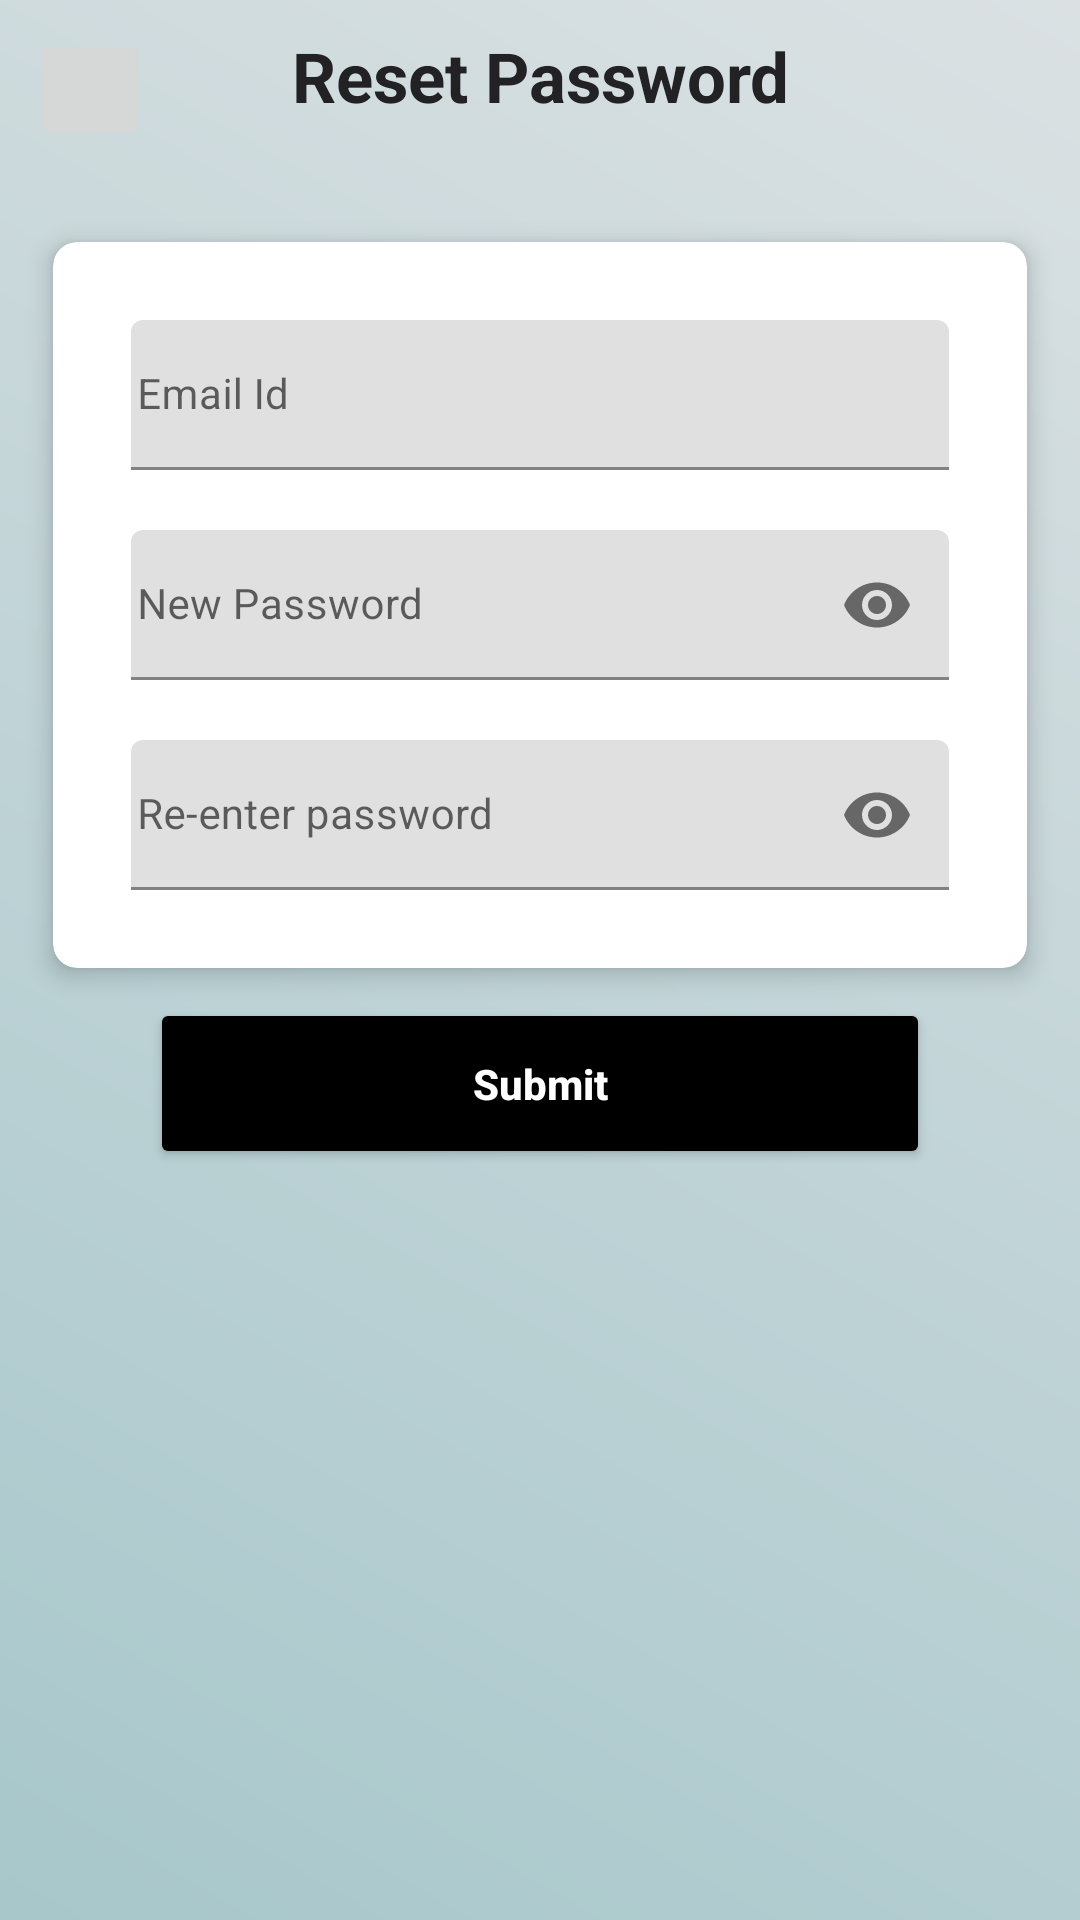

Produce the Android XML layout that renders to this screen, including the resource entries it uses.
<!-- AndroidManifest.xml: application theme Theme.BeyondBookRental -->
<!-- res/layout/forgot_password.xml -->
<?xml version="1.0" encoding="utf-8"?>
<RelativeLayout xmlns:android="http://schemas.android.com/apk/res/android"
    xmlns:app="http://schemas.android.com/apk/res-auto"
    xmlns:tools="http://schemas.android.com/tools"
    android:layout_width="match_parent"
    android:layout_height="match_parent"
    android:background="@drawable/bg_gradient">


    <ImageButton
        android:id="@+id/forgot_cp_back"
        android:layout_width="40dp"
        android:layout_height="40dp"
        android:layout_marginStart="10dp"
        android:layout_marginTop="10dp"
        android:layout_marginEnd="10dp"
        android:layout_marginBottom="10dp" />


    <TextView
        android:id="@+id/forgot_up_txt"
        android:layout_width="match_parent"
        android:layout_height="wrap_content"
        android:layout_marginStart="10dp"
        android:layout_marginTop="10dp"
        android:layout_marginEnd="10dp"
        android:layout_marginBottom="10dp"
        android:gravity="center"
        android:text="Reset Password"
        android:textColor="@color/dark_grey"
        android:textSize="23dp"
        android:textStyle="bold" />


    <androidx.cardview.widget.CardView
        android:id="@+id/passwordResetCardView"
        android:layout_width="match_parent"
        android:layout_height="wrap_content"
        android:layout_below="@+id/forgot_up_txt"
        android:layout_marginLeft="10dp"
        android:layout_marginTop="20dp"
        android:layout_marginRight="10dp"
        app:cardCornerRadius="8dp"
        app:cardElevation="5dp"
        app:cardUseCompatPadding="true">

        <LinearLayout
            android:layout_width="match_parent"
            android:layout_height="wrap_content"
            android:orientation="vertical"
            android:padding="16dp">

            
            <com.google.android.material.textfield.TextInputLayout
                android:id="@+id/forgot_cp_email_input_layout"
                android:layout_width="match_parent"
                android:layout_height="wrap_content">

                <EditText
                    android:id="@+id/forgot_cp_current"
                    android:layout_width="match_parent"
                    android:layout_height="50dp"
                    android:layout_margin="10dp"
                    android:drawablePadding="5dp"
                    android:hint="Email Id"
                    android:inputType="textEmailAddress"
                    android:paddingStart="7dp"
                    android:paddingLeft="2dp"
                    android:textSize="14dp" />
            </com.google.android.material.textfield.TextInputLayout>


            <com.google.android.material.textfield.TextInputLayout
                android:id="@+id/forgot_cp_newpass_input_layout"
                android:layout_width="match_parent"
                android:layout_height="wrap_content"
                app:endIconMode="password_toggle">

                <com.google.android.material.textfield.TextInputEditText
                    android:id="@+id/forgot_cp_newpass"
                    android:layout_width="match_parent"
                    android:layout_height="50dp"
                    android:layout_margin="10dp"
                    android:drawablePadding="5dp"
                    android:hint="New Password"
                    android:inputType="textPassword"
                    android:paddingStart="7dp"
                    android:paddingLeft="2dp"
                    android:textSize="14dp" />
            </com.google.android.material.textfield.TextInputLayout>

            
            <com.google.android.material.textfield.TextInputLayout
                android:id="@+id/forgot_cp_reeneterpass_input_layout"
                android:layout_width="match_parent"
                android:layout_height="wrap_content"
                app:endIconMode="password_toggle">

                <com.google.android.material.textfield.TextInputEditText
                    android:id="@+id/forgot_cp_reeneterpass"
                    android:layout_width="match_parent"
                    android:layout_height="50dp"
                    android:layout_margin="10dp"
                    android:drawablePadding="10dp"
                    android:hint="Re-enter password"
                    android:inputType="textPassword"
                    android:paddingStart="7dp"
                    android:paddingLeft="2dp"
                    android:textSize="14dp" />
            </com.google.android.material.textfield.TextInputLayout>

        </LinearLayout>
    </androidx.cardview.widget.CardView>


    <Button
        android:id="@+id/forgot_cp_button"
        android:layout_width="match_parent"
        android:layout_height="57dp"
        android:layout_marginLeft="50dp"
        android:layout_marginRight="50dp"
        android:backgroundTint="@color/black"
        android:textAllCaps="false"
        android:textColor="@android:color/white"
        android:textStyle="bold"
        android:layout_below="@id/passwordResetCardView"
        app:layout_constraintBottom_toBottomOf="@+id/passwordResetCardView"
        app:layout_constraintTop_toBottomOf="@id/passwordResetCardView"
        android:text="Submit"
        app:layout_constraintEnd_toEndOf="parent"
        app:layout_constraintStart_toStartOf="parent"/>




    











</RelativeLayout>
<!-- resources referenced by this layout -->
<resources>
  <color name="black">#000000</color>
  <color name="dark_grey">#222224 </color>
  <!-- drawable bg_gradient (drawable) -->
  <shape xmlns:android="http://schemas.android.com/apk/res/android">
      <gradient
          android:startColor="#a7c7cb"
          android:endColor="#dbe1e3"
          android:angle="45" />
  </shape>
  <style name="Theme.BeyondBookRental" parent="Theme.MaterialComponents.DayNight.DarkActionBar">
          
  
          <item name="colorPrimary">@color/toolbar_color</item>
          <item name="colorPrimaryVariant">@color/actionbar_color</item>
          <item name="colorOnPrimary">@color/white</item>
          
          <item name="colorSecondary">@color/bgglasscolor</item>
          <item name="colorSecondaryVariant">@color/teal_700</item>
          <item name="colorOnSecondary">@color/black</item>
          
          <item name="android:statusBarColor" tools:targetApi="l">?attr/colorPrimaryVariant</item>
          
      </style>
  <color name="toolbar_color">#1877f2</color>
  <color name="actionbar_color">#0a66c2</color>
  <color name="white">#FFFFFFFF</color>
  <color name="bgglasscolor">#a7c7cb </color>
  <color name="teal_700">#FF018786</color>
</resources>
